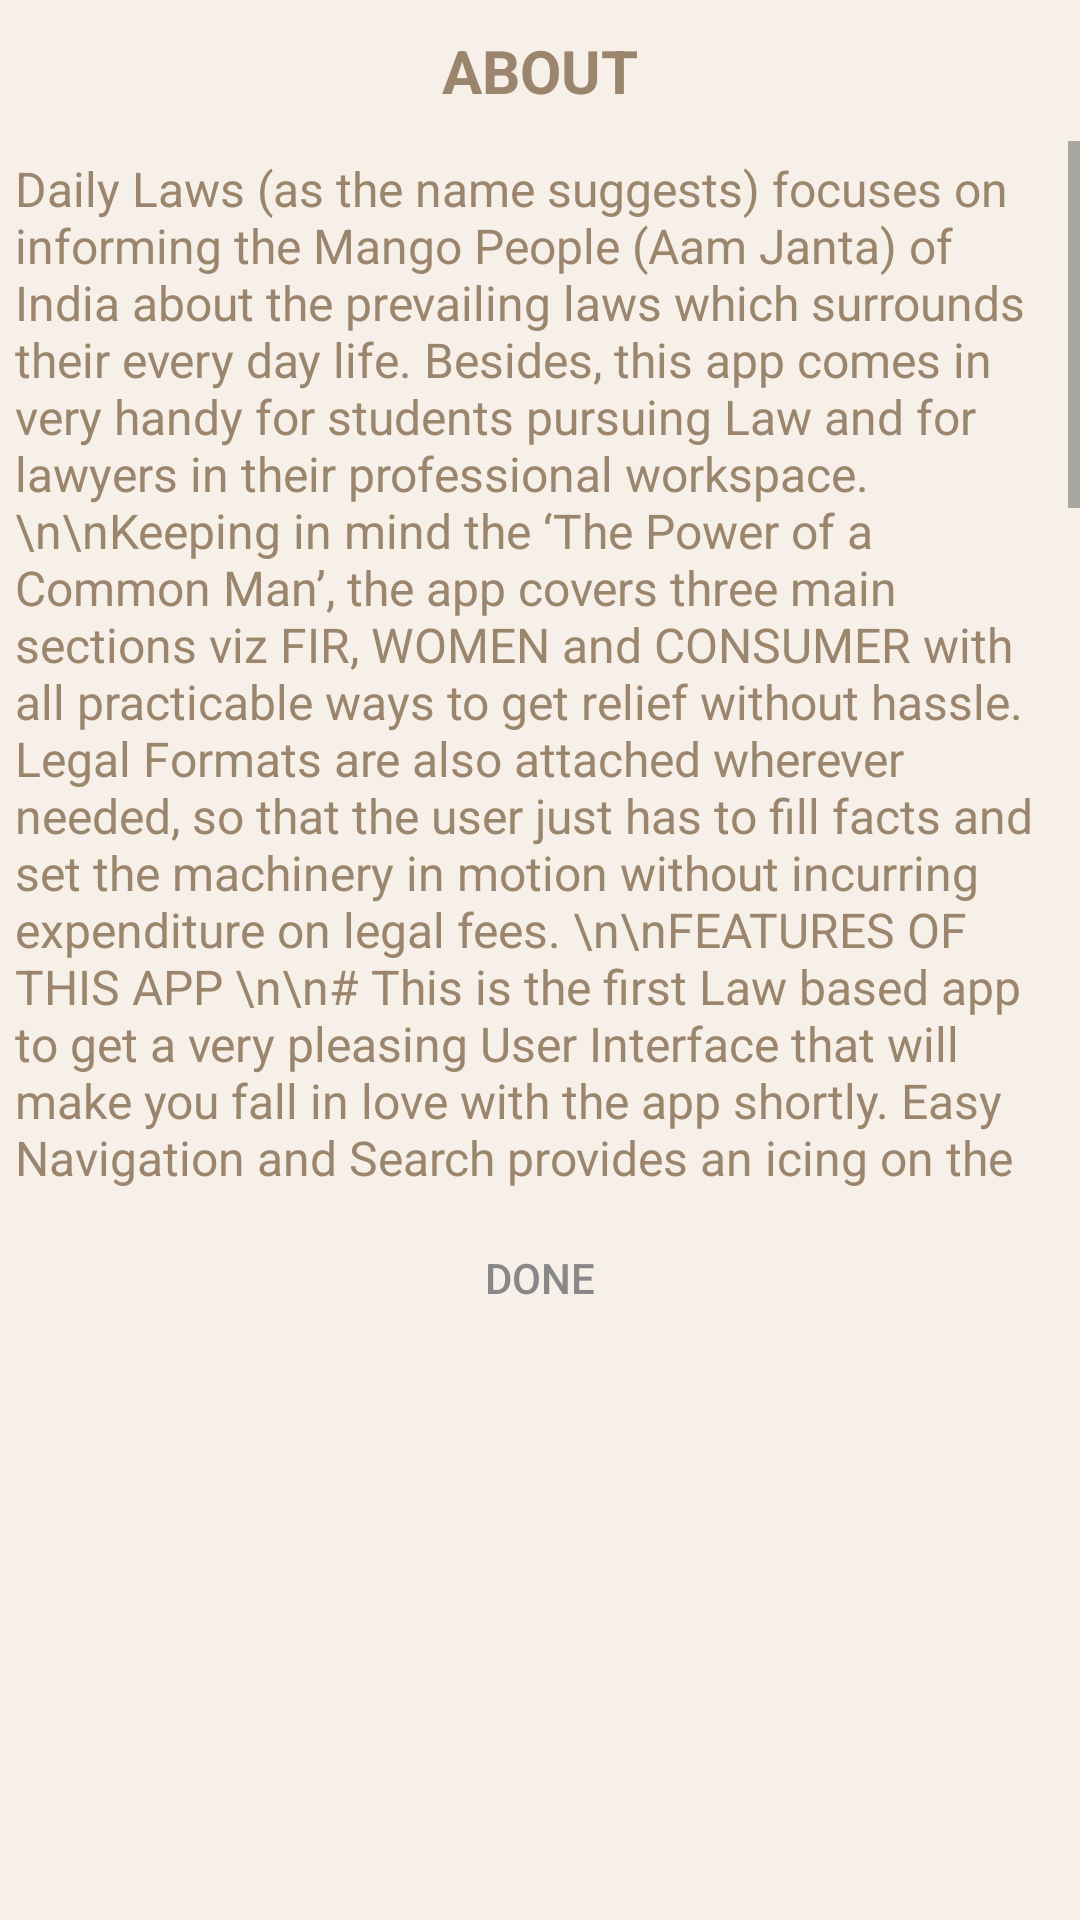

Here is an Android app screen rendered from its layout file. Give the layout XML and the strings, colors and styles it references.
<!-- AndroidManifest.xml: application theme MyMaterialTheme -->
<!-- res/layout/about.xml -->
<RelativeLayout xmlns:android="http://schemas.android.com/apk/res/android"
    xmlns:tools="http://schemas.android.com/tools"
    android:layout_width="wrap_content"
    android:layout_height="wrap_content"
    android:layout_centerVertical="true"
    android:background="#F6F0E9"
    >



    <TextView
        android:id="@+id/tv1"
        android:text="ABOUT"
        android:layout_width="wrap_content"
        android:textStyle="bold"
        android:textSize="20sp"
        android:textColor="#9B866D"
        android:gravity="center"
        android:paddingLeft="20dp"
        android:paddingRight="20dp"
        android:layout_marginTop="10dp"
        android:layout_centerHorizontal="true"
        android:layout_height="wrap_content"
        />



        <ScrollView
            android:id="@+id/sv"
            android:layout_below="@+id/tv1"
            android:layout_width="wrap_content"
            android:layout_marginTop="10dp"
            android:layout_height="350dp">

                <TextView
                    android:id="@+id/tv2"
                    android:text="Daily Laws (as the name suggests) focuses on informing the Mango People (Aam Janta) of India about the prevailing laws which surrounds their every day life. Besides, this app comes in very handy for students pursuing Law and for lawyers in their professional workspace.
\n\nKeeping in mind the ‘The Power of a Common Man’, the app covers three main sections viz FIR, WOMEN and CONSUMER with all practicable ways to get relief without hassle. Legal Formats are also attached wherever needed, so that the user just has to fill facts and set the machinery in motion without incurring expenditure on legal fees.
\n\nFEATURES OF THIS APP
\n\n# This is the first Law based app to get a very pleasing User Interface that will make you fall in love with the app shortly. Easy Navigation and Search provides an icing on the cake.
\n\n# You get a concise yet very procedural classification of laws which surround your daily life. You will never stay in oblivion with this app in your pocket.
\n\n# The app covers following major ‘BARE ACTS’ of Indian Laws, all in one place:
\n-	Indian Penal Code, 1860 (IPC)
\n-	Code of Criminal Procedure, 1973 (CPC)
\n-	Code of Civil Procedure, 1908 (CrPC)
\n-	Evidence Act, 1872
\n-	Constitution of India, 1949
\n\n# This app has a very user friendly ‘SEARCH’ mechanism when it comes to ‘Bare Acts’. The user just has to type the section number and automatically all acts pertaining to that section will be displayed.
\n\n# You can ‘BOOKMARK’ any section of a Chapter or an Article which you need to visit frequently. This allows you to access this section easily for future use ( in the ‘bookmarks’ section of the app).
\n\n# You can access all the data even when you are OFFLINE. This means you have your law books by you when you are on a flight or relaxing on a beach.
\n\n- - - - - - - - - - - - -
\n\nApp Developers:
\n\n1. Parth Chandra - B.A. LLB (Hons.), Hidayatullah National Law University, Raipur
\n2. Ankur Khemani - M.S. Computer Science, University of Southern California
\n3. Akshay Jain - B.Tech. Computer Science, ITM University, Gurgaon
\n\nWe encourage suggestions and feedback. Please use the ‘FEEDBACK’ section in the app to write us back. We will try and incorporate every good suggestion ☺
\n\nIf you like the application, do share it with your family and friends, and help us increase the awareness of crucial laws in India.\n"


                    android:padding="5dp"
                    android:textColor="#9B866D"
                    android:textSize="16sp"
                    android:layout_width="wrap_content"
                    android:layout_height="wrap_content" />

        </ScrollView>


        <RelativeLayout
        android:layout_width="wrap_content"
        android:layout_height="wrap_content"
        android:layout_below="@+id/sv"
        android:layout_centerHorizontal="true"
        android:layout_marginTop="5dp"
        android:id="@+id/rl1">
            <Button
                android:id="@+id/done"
                android:text="DONE"
                android:background="@android:color/transparent"
                android:textColor="@color/year"
                android:layout_centerHorizontal="true"
                android:layout_width="wrap_content"
                android:layout_marginBottom="5sp"
                android:layout_height="wrap_content" />

        </RelativeLayout>


</RelativeLayout>
<!-- resources referenced by this layout -->
<resources>
  <color name="year">#888888</color>
  <style name="MyMaterialTheme" parent="MyMaterialTheme.Base">
  
      </style>
  <style name="MyMaterialTheme.Base" parent="Theme.AppCompat.Light.DarkActionBar">
          <item name="android:windowNoTitle">true</item>
          <item name="windowActionBar">false</item>
          <item name="colorPrimary">@color/colorPrimary</item>
          <item name="colorPrimaryDark">@color/colorPrimaryDark</item>
          <item name="colorAccent">@color/colorAccent</item>
          <item name="android:textColorPrimary">@color/textColorPrimary</item>
          <item name="android:windowBackground">@drawable/bg</item>
      </style>
  <color name="colorPrimary">#424242</color>
  <color name="colorPrimaryDark">#212121</color>
  <color name="colorAccent">#888888</color>
  <color name="textColorPrimary">#95FFFFFF</color>
  <!-- drawable bg: png bitmap (drawable, 170399 bytes) -->
</resources>
